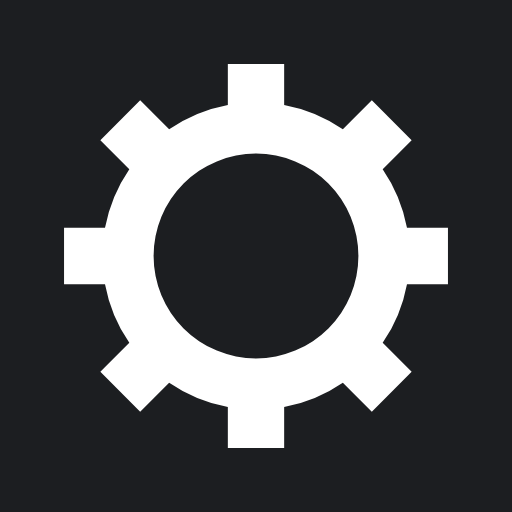
t = 0.00 s
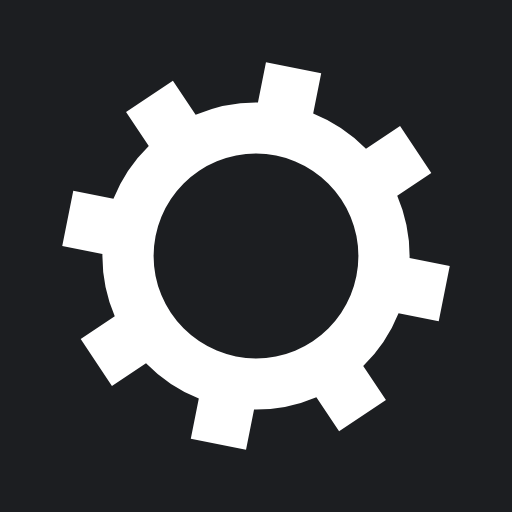
t = 0.08 s
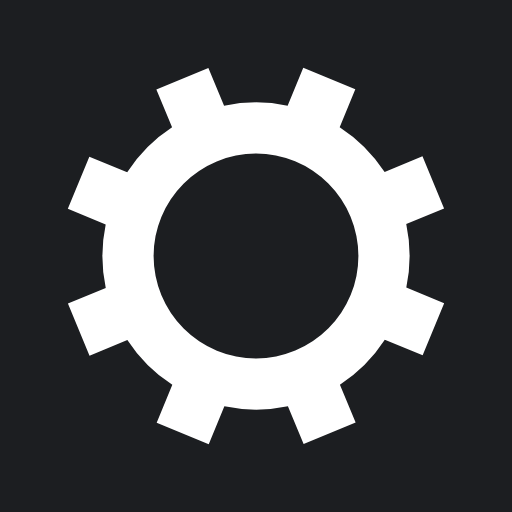
t = 0.16 s
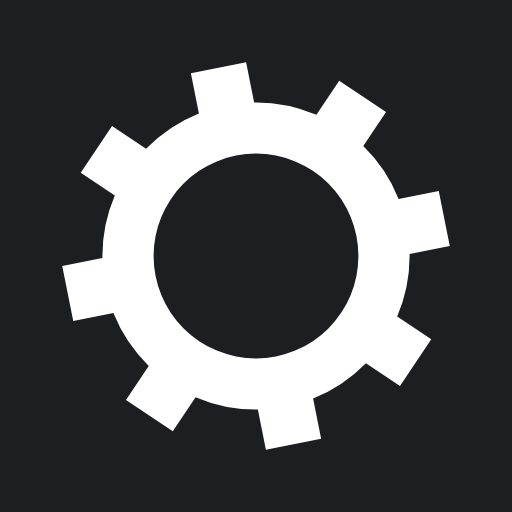
t = 0.25 s

The animated SVG that drew these frames (rendered in a browser with its animation timeline set to each time). Animation: 1 SMIL element (animateTransform=1); one cycle of 0.33 s, repeats indefinitely.

<?xml version="1.0" encoding="utf-8"?>
<svg xmlns="http://www.w3.org/2000/svg" xmlns:xlink="http://www.w3.org/1999/xlink" style="margin: auto; background: rgb(28, 30, 33); display: block; shape-rendering: auto;" width="200px" height="200px" viewBox="0 0 100 100" preserveAspectRatio="xMidYMid">
<g transform="translate(50 50)">
<g>
<animateTransform attributeName="transform" type="rotate" values="0;45" keyTimes="0;1" dur="0.32679738562091504s" repeatCount="indefinite"></animateTransform><path d="M29.491524206117255 -5.5 L37.491524206117255 -5.5 L37.491524206117255 5.5 L29.491524206117255 5.5 A30 30 0 0 1 24.742744050198738 16.964569457146712 L24.742744050198738 16.964569457146712 L30.399598299691117 22.621423706639092 L22.621423706639096 30.399598299691114 L16.964569457146716 24.742744050198734 A30 30 0 0 1 5.5 29.491524206117255 L5.5 29.491524206117255 L5.5 37.491524206117255 L-5.499999999999997 37.491524206117255 L-5.499999999999997 29.491524206117255 A30 30 0 0 1 -16.964569457146705 24.742744050198738 L-16.964569457146705 24.742744050198738 L-22.621423706639085 30.399598299691117 L-30.399598299691117 22.621423706639092 L-24.742744050198738 16.964569457146712 A30 30 0 0 1 -29.491524206117255 5.500000000000009 L-29.491524206117255 5.500000000000009 L-37.491524206117255 5.50000000000001 L-37.491524206117255 -5.500000000000001 L-29.491524206117255 -5.500000000000002 A30 30 0 0 1 -24.742744050198738 -16.964569457146705 L-24.742744050198738 -16.964569457146705 L-30.399598299691117 -22.621423706639085 L-22.621423706639092 -30.399598299691117 L-16.964569457146712 -24.742744050198738 A30 30 0 0 1 -5.500000000000011 -29.491524206117255 L-5.500000000000011 -29.491524206117255 L-5.500000000000012 -37.491524206117255 L5.499999999999998 -37.491524206117255 L5.5 -29.491524206117255 A30 30 0 0 1 16.964569457146702 -24.74274405019874 L16.964569457146702 -24.74274405019874 L22.62142370663908 -30.39959829969112 L30.399598299691117 -22.6214237066391 L24.742744050198738 -16.964569457146716 A30 30 0 0 1 29.491524206117255 -5.500000000000013 M0 -20A20 20 0 1 0 0 20 A20 20 0 1 0 0 -20" fill="#ffffff"></path></g></g>
<!-- [ldio] generated by https://loading.io/ --></svg>